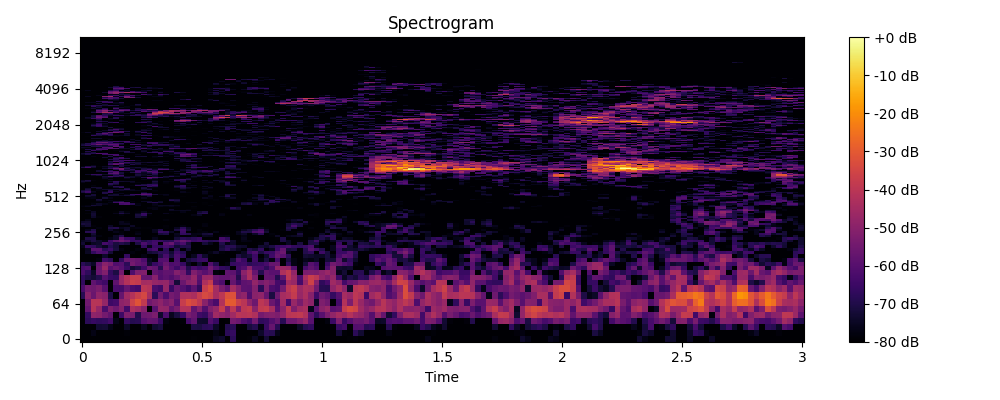

The table this chart was drawn from, first rows:
0, 1, 2, 3, 4, 5, 6, 7, 8, 9, 10, 11, 12, 13, 14, 15, 16, 17, 18, 19, 20, 21, 22, 23
-80.0, -80.0, -80.0, -80.0, -80.0, -80.0, -80.0, -80.0, -80.0, -80.0, -80.0, -80.0, -80.0, -80.0, -80.0, -80.0, -80.0, -80.0, -80.0, -80.0, -79.28, -80.0, -80.0, -80.0
-80.0, -80.0, -77.03, -79.9, -80.0, -80.0, -80.0, -80.0, -78.92, -80.0, -80.0, -80.0, -80.0, -80.0, -80.0, -80.0, -80.0, -80.0, -80.0, -80.0, -80.0, -80.0, -80.0, -80.0
-80.0, -79.51, -80.0, -72.94, -72.7, -76.87, -80.0, -80.0, -74.38, -80.0, -80.0, -75.59, -80.0, -73.38, -71.31, -80.0, -80.0, -80.0, -80.0, -80.0, -70.57, -71.18, -68.22, -67.5
-80.0, -67.82, -65.95, -67.37, -66.87, -63.98, -76.59, -80.0, -66.32, -69.14, -68.56, -60.18, -57.68, -58.4, -65.43, -77.53, -80.0, -80.0, -78.87, -63.22, -58.01, -73.71, -73.98, -61.18
-80.0, -66.66, -48.95, -49.69, -54.18, -58.01, -80.0, -64.98, -52.05, -53.42, -69.54, -55.92, -55.21, -53.02, -73.85, -62.02, -75.76, -71.28, -65.46, -53.44, -56.56, -64.63, -66.48, -57.21
-80.0, -57.76, -41.23, -47.56, -62.3, -52.08, -55.39, -51.05, -63.64, -43.14, -45.86, -50.91, -80.0, -59.73, -47.92, -48.57, -57.66, -53.37, -41.86, -41.89, -57.79, -50.9, -61.15, -51.85
-80.0, -55.09, -40.89, -41.24, -48.11, -64.8, -63.38, -49.6, -47.92, -36.45, -31.34, -38.58, -55.03, -52.37, -49.18, -53.71, -50.93, -59.95, -37.51, -33.09, -35.28, -39.79, -50.02, -58.01
-68.63, -50.15, -56.42, -49.05, -50.43, -70.27, -80.0, -56.97, -45.92, -41.65, -37.19, -34.38, -44.37, -67.83, -54.81, -62.29, -54.35, -56.25, -42.69, -42.32, -43.68, -38.01, -34.03, -36.19
-62.79, -54.69, -55.52, -53.05, -59.92, -80.0, -62.6, -63.15, -57.15, -61.88, -63.59, -40.12, -41.52, -62.44, -64.4, -47.86, -65.74, -56.75, -60.36, -64.49, -58.45, -66.96, -37.76, -32.6
-66.82, -80.0, -58.29, -62.22, -64.61, -80.0, -58.28, -47.71, -41.75, -36.96, -38.36, -44.76, -44.18, -47.6, -48.91, -47.85, -55.3, -72.49, -56.16, -50.27, -48.71, -61.21, -42.98, -37.82
-67.25, -70.61, -72.74, -69.48, -60.19, -65.37, -66.79, -47.22, -42.13, -38.32, -38.22, -56.89, -57.38, -50.33, -60.78, -58.45, -61.02, -57.41, -52.34, -53.39, -47.51, -59.29, -47.03, -46.74
-62.57, -67.41, -74.52, -56.44, -51.81, -66.55, -70.82, -54.26, -80.0, -61.62, -52.23, -51.62, -80.0, -58.02, -60.18, -57.98, -58.34, -51.32, -54.51, -66.76, -52.11, -56.8, -59.7, -56.08
-62.85, -61.44, -80.0, -56.38, -47.41, -59.71, -56.74, -59.94, -65.86, -72.84, -70.36, -64.32, -56.24, -57.89, -68.85, -54.12, -60.56, -64.83, -58.51, -69.97, -63.08, -65.64, -63.55, -55.31
-68.1, -71.18, -74.82, -58.11, -50.07, -53.54, -61.46, -60.32, -67.99, -54.1, -57.81, -59.67, -72.84, -66, -62.67, -56.74, -62.1, -61.13, -65.98, -75.53, -80.0, -73.02, -80.0, -60.97
-80.0, -80.0, -80.0, -77.95, -64.43, -67.52, -80.0, -67.08, -56.57, -55.32, -57, -62.18, -75.25, -78.56, -60.77, -60.1, -80.0, -62.46, -80.0, -71.86, -69.22, -66.22, -65.13, -80.0
-80.0, -80.0, -80.0, -80.0, -74.15, -80.0, -80.0, -80.0, -66.27, -79.63, -80.0, -77.31, -80.0, -80.0, -70.44, -62.9, -71.22, -62.38, -66.58, -80.0, -75.38, -67.12, -73.96, -79.24
-80.0, -75.21, -66.79, -61.82, -63, -72.31, -80.0, -80.0, -80.0, -78.08, -80.0, -80.0, -72.95, -71.3, -67.83, -67.42, -73.07, -64.77, -69.17, -79.66, -80.0, -79.85, -80.0, -77.46
-80.0, -75.42, -59.24, -59.34, -68.13, -65.12, -71.48, -77.74, -80.0, -80.0, -77.97, -80.0, -65.91, -63.38, -80.0, -68.08, -80.0, -68.79, -80.0, -73.06, -80.0, -80.0, -80.0, -80.0
-76.6, -65.97, -67.31, -72.24, -75.9, -68.83, -72.07, -80.0, -80.0, -80.0, -80.0, -66.36, -77.13, -65.85, -67.28, -62.93, -65.85, -72.84, -69.91, -69.69, -80.0, -80.0, -80.0, -80.0
-73.08, -80.0, -75.09, -74.03, -63.36, -66.37, -71.27, -69.65, -71.75, -80.0, -70.39, -61.91, -66.94, -63.76, -80.0, -60.45, -56.81, -66.44, -62.5, -71.27, -80.0, -80.0, -72.13, -76.09
-75.18, -73.82, -70.41, -73.76, -76.88, -64.87, -58.98, -55.53, -58.78, -66.37, -65.18, -70.31, -67.5, -64.38, -65.38, -68.39, -67.86, -60.57, -56.68, -60.24, -65.83, -64.34, -66.66, -69.27
-80.0, -70.56, -70.43, -80.0, -80.0, -76.94, -74.47, -58.55, -65.61, -66.2, -73.93, -80.0, -80.0, -75.79, -80.0, -80.0, -80.0, -72.42, -68.24, -69.55, -67.86, -66.1, -80.0, -80.0
-80.0, -80.0, -74.97, -78.11, -80.0, -80.0, -74.54, -69.73, -80.0, -80.0, -80.0, -80.0, -80.0, -78.77, -80.0, -80.0, -80.0, -76.4, -80.0, -80.0, -77.14, -80.0, -75.42, -75.99
-80.0, -80.0, -72.72, -80.0, -80.0, -80.0, -79.79, -77.66, -80.0, -80.0, -76.77, -79.7, -79.69, -80.0, -71.88, -70.83, -80.0, -75.39, -66.82, -69.07, -76.9, -76.57, -72.48, -71.48
-80.0, -68.98, -68.11, -80.0, -80.0, -80.0, -76.41, -78.2, -80.0, -80.0, -78.37, -80.0, -80.0, -75.65, -65.56, -67.04, -75.02, -80.0, -65.3, -80.0, -80.0, -78.55, -77.58, -80.0
-80.0, -76.51, -70.38, -79.84, -80.0, -73.79, -78.34, -79.4, -73.86, -80.0, -80.0, -80.0, -80.0, -75.36, -70.54, -80.0, -79.61, -70.87, -64.33, -73.03, -80.0, -78.16, -80.0, -80.0
-80.0, -80.0, -80.0, -78.01, -80.0, -70.6, -69.67, -76.1, -74.54, -78.63, -77.79, -79.14, -78.9, -80.0, -80.0, -79, -80.0, -75.39, -68.01, -74.81, -79.49, -80.0, -80.0, -79.47
-75.57, -73.25, -78.72, -80.0, -80.0, -74.83, -80.0, -80.0, -79.7, -74.53, -80.0, -80.0, -80.0, -80.0, -80.0, -78.62, -80.0, -80.0, -77.72, -80.0, -80.0, -80.0, -77.73, -80.0
-71.54, -72.52, -80.0, -80.0, -80.0, -80.0, -80.0, -75.97, -75.83, -80.0, -80.0, -80.0, -80.0, -80.0, -80.0, -80.0, -80.0, -80.0, -80.0, -80.0, -80.0, -80.0, -78, -80.0
-74.23, -73.59, -80.0, -80.0, -80.0, -80.0, -80.0, -75.63, -78.44, -80.0, -80.0, -80.0, -80.0, -80.0, -80.0, -80.0, -80.0, -80.0, -80.0, -80.0, -80.0, -80.0, -80.0, -80.0
-80.0, -76.65, -80.0, -80.0, -80.0, -80.0, -80.0, -80.0, -80.0, -80.0, -80.0, -80.0, -80.0, -80.0, -80.0, -78.25, -79.66, -80.0, -80.0, -80.0, -80.0, -80.0, -80.0, -80.0
-80.0, -80.0, -80.0, -80.0, -80.0, -80.0, -80.0, -80.0, -80.0, -80.0, -80.0, -80.0, -80.0, -80.0, -80.0, -80.0, -80.0, -80.0, -80.0, -80.0, -80.0, -80.0, -80.0, -80.0
-80.0, -80.0, -74.11, -78.67, -80.0, -80.0, -80.0, -80.0, -80.0, -80.0, -72.76, -75.17, -80.0, -80.0, -80.0, -80.0, -80.0, -80.0, -80.0, -80.0, -80.0, -80.0, -80.0, -80.0
-80.0, -80.0, -73.07, -80.0, -80.0, -80.0, -80.0, -78.25, -80.0, -80.0, -71.78, -66.62, -78.97, -80.0, -80.0, -80.0, -80.0, -80.0, -80.0, -80.0, -77.23, -74.8, -80.0, -80.0
-80.0, -78.29, -73.01, -80.0, -80.0, -80.0, -76.41, -70.25, -74.83, -80.0, -75.62, -65.63, -74.66, -80.0, -80.0, -75.87, -78.99, -80.0, -80.0, -80.0, -80.0, -70.43, -68.65, -80.0
-80.0, -80.0, -74.71, -80.0, -80.0, -80.0, -79.14, -74.59, -78.31, -80.0, -78.84, -75.61, -80.0, -80.0, -80.0, -80.0, -80.0, -80.0, -77.16, -80.0, -80.0, -73.45, -71.15, -79.82
-80.0, -75.72, -80.0, -80.0, -80.0, -80.0, -80.0, -80.0, -80.0, -80.0, -80.0, -80.0, -80.0, -80.0, -80.0, -80.0, -75.09, -76.07, -75.05, -75.45, -79.37, -79.89, -80.0, -80.0
-79.11, -80.0, -80.0, -80.0, -80.0, -80.0, -80.0, -80.0, -80.0, -80.0, -80.0, -80.0, -80.0, -77.01, -80.0, -79.9, -73.76, -80.0, -80.0, -78.59, -80.0, -80.0, -80.0, -80.0
-80.0, -80.0, -80.0, -80.0, -80.0, -80.0, -80.0, -80.0, -80.0, -80.0, -80.0, -80.0, -77.88, -77.4, -80.0, -80.0, -80.0, -80.0, -80.0, -80.0, -79.19, -80.0, -80.0, -80.0
-77.89, -76.15, -78.6, -80.0, -80.0, -80.0, -80.0, -80.0, -80.0, -80.0, -80.0, -80.0, -80.0, -79.04, -76.76, -77.91, -76.73, -78.72, -80.0, -80.0, -78.42, -80.0, -80.0, -79.79
-78.98, -77.54, -72.13, -73.92, -80.0, -80.0, -80.0, -80.0, -80.0, -80.0, -76.87, -80.0, -80.0, -77.32, -75.24, -75.09, -74.82, -76.46, -79.9, -80.0, -80.0, -80.0, -80.0, -78.25
-80.0, -80.0, -77.94, -74.68, -76.83, -79.16, -79.21, -64, -62.42, -68.58, -77.55, -80.0, -80.0, -76.78, -80.0, -80.0, -80.0, -80.0, -80.0, -80.0, -80.0, -80.0, -79.19, -80.0
-80.0, -80.0, -79.16, -80.0, -80.0, -76.83, -64.84, -59.86, -63.3, -79.5, -80.0, -80.0, -71.79, -69.15, -73.04, -80.0, -80.0, -77.62, -80.0, -78.71, -78.05, -80.0, -79.01, -80.0
-80.0, -80.0, -80.0, -78.08, -79.89, -78.95, -73.05, -71.17, -80.0, -77.86, -79.8, -74.98, -74.02, -79.3, -74.56, -80.0, -78.03, -74.67, -80.0, -80.0, -80.0, -80.0, -80.0, -80.0
-80.0, -80.0, -80.0, -73.61, -78.65, -76.66, -80.0, -80.0, -77.37, -80.0, -80.0, -80.0, -80.0, -80.0, -80.0, -80.0, -68.99, -71.15, -80.0, -80.0, -80.0, -80.0, -80.0, -80.0
-80.0, -80.0, -79.38, -71.68, -80.0, -80.0, -80.0, -79.81, -80.0, -80.0, -80.0, -80.0, -80.0, -80.0, -80.0, -80.0, -71.76, -72.98, -80.0, -80.0, -80.0, -80.0, -80.0, -79.26
-80.0, -77.86, -77.06, -80.0, -72.43, -77.18, -80.0, -80.0, -80.0, -80.0, -80.0, -76.18, -79.18, -80.0, -80.0, -79.61, -80.0, -79.13, -80.0, -80.0, -80.0, -79.82, -75.83, -77.75
-80.0, -74.28, -76.87, -80.0, -77.57, -80.0, -80.0, -80.0, -79.85, -80.0, -80.0, -79.26, -72.29, -80.0, -80.0, -80.0, -79.48, -80.0, -79, -80.0, -80.0, -80.0, -80.0, -75.69
-80.0, -73.33, -71.91, -80.0, -79.83, -72.66, -73.39, -75.4, -72.27, -71.19, -77.44, -70.05, -67.84, -80.0, -80.0, -77.09, -80.0, -80.0, -80.0, -80.0, -80.0, -80.0, -80.0, -76.45
-80.0, -80.0, -72.45, -80.0, -80.0, -74.64, -72.58, -80.0, -76.29, -66.83, -63.96, -58.77, -60.56, -71.01, -77.48, -76.17, -80.0, -80.0, -80.0, -80.0, -80.0, -80.0, -78.11, -80.0
-80.0, -76.65, -80.0, -80.0, -70.46, -80.0, -77.16, -75.86, -80.0, -79.12, -80.0, -63.3, -67.27, -80.0, -80.0, -80.0, -80.0, -80.0, -80.0, -80.0, -80.0, -80.0, -75.87, -80.0
-71.39, -65.48, -76.85, -80.0, -70.09, -65.56, -79.94, -80.0, -80.0, -80.0, -80.0, -73.68, -79.66, -80.0, -80.0, -80.0, -80.0, -80.0, -76.18, -78.07, -80.0, -80.0, -75.81, -80.0
-69.23, -64.97, -75.48, -80.0, -76.52, -67.09, -76.22, -79.91, -80.0, -80.0, -80.0, -80.0, -80.0, -78.92, -80.0, -80.0, -80.0, -80.0, -76.06, -79.38, -80.0, -80.0, -75.25, -78.6
-72.84, -69.97, -80.0, -77.92, -80.0, -69.74, -79.01, -74.13, -76.58, -75.44, -76.37, -78.14, -80.0, -77.79, -80.0, -80.0, -79.67, -78.48, -80.0, -80.0, -80.0, -80.0, -77.83, -79.87
-80.0, -71.47, -80.0, -77.89, -73.84, -73.31, -73.22, -73.26, -68.09, -75.9, -80.0, -74.83, -71.26, -80.0, -80.0, -80.0, -79.86, -78.77, -76.61, -80.0, -80.0, -80.0, -80.0, -80.0
-80.0, -73.92, -78.94, -73.4, -80.0, -80.0, -80.0, -80.0, -71.41, -80.0, -80.0, -71.43, -75.55, -80.0, -80.0, -80.0, -80.0, -80.0, -72.08, -76.23, -80.0, -80.0, -76.49, -77.78
-80.0, -80.0, -72.74, -72.88, -79.44, -80.0, -72.91, -67.57, -79.15, -80.0, -80.0, -72.37, -79.19, -77.94, -80.0, -80.0, -80.0, -73.92, -69.56, -74.95, -75.85, -80.0, -80.0, -74.83
-80.0, -80.0, -78.79, -80.0, -80.0, -77.41, -68.79, -69.79, -80.0, -80.0, -80.0, -80.0, -66.69, -70.01, -80.0, -80.0, -80.0, -69.83, -67.19, -80.0, -80.0, -80.0, -75.3, -78.49
-80.0, -80.0, -75.85, -77.62, -80.0, -80.0, -80.0, -80.0, -74.74, -71.85, -75.78, -77.37, -75.19, -65.41, -78.74, -80.0, -80.0, -70.97, -61.75, -65.2, -73.36, -76.03, -76.97, -80.0
-80.0, -80.0, -78.05, -80.0, -80.0, -74.9, -80.0, -80.0, -80.0, -77.89, -67.36, -68.97, -68.64, -64.48, -79.64, -80.0, -80.0, -74.21, -66.3, -78.03, -75.43, -80.0, -80.0, -80.0
... 965 more rows
